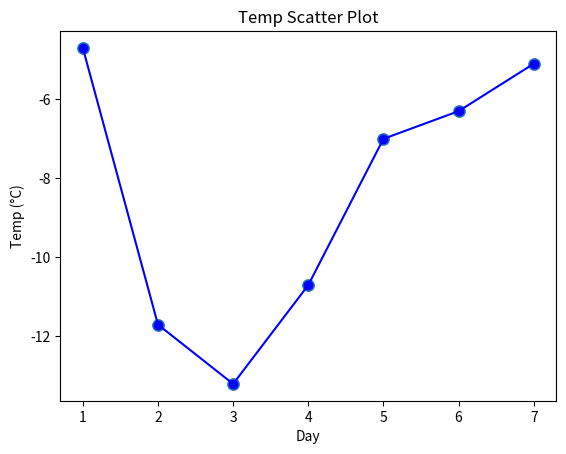

The matplotlib source for this figure:
import pandas as pd

# 데이터 생성
day = [1, 2, 3, 4, 5, 6, 7]
temp = [-4.7, -11.7, -13.2, -10.7, -7, -6.3, -5.1]

# 데이터프레임 생성
df = pd.DataFrame({'Day': day, 'Temp': temp})
df.head()

import numpy as np

mean_temp = np.mean(temp)  # 온도의 평균 계산
std_temp = np.std(temp)    # 온도의 표준편차 계산

print("평균 온도:", mean_temp)
print("온도 표준편차:", std_temp)

import matplotlib.pyplot as plt

# 선 그래프 그리기
plt.plot(day, temp, marker='o', color='blue')

# 그래프 제목 및 축 레이블 설정
plt.title('Temp Variation')
plt.xlabel('Day')
plt.ylabel('Temp (°C)')
plt.show()  # 그래프 출력

import seaborn as sns

# 산점도 그리기
sns.scatterplot(x='Day', y='Temp', data=df, s=100)

# 그래프 제목 및 축 레이블 설정
plt.title('Temp Scatter Plot')
plt.xlabel('Day')
plt.ylabel('Temp (°C)')
plt.show()   # 그래프 출력
